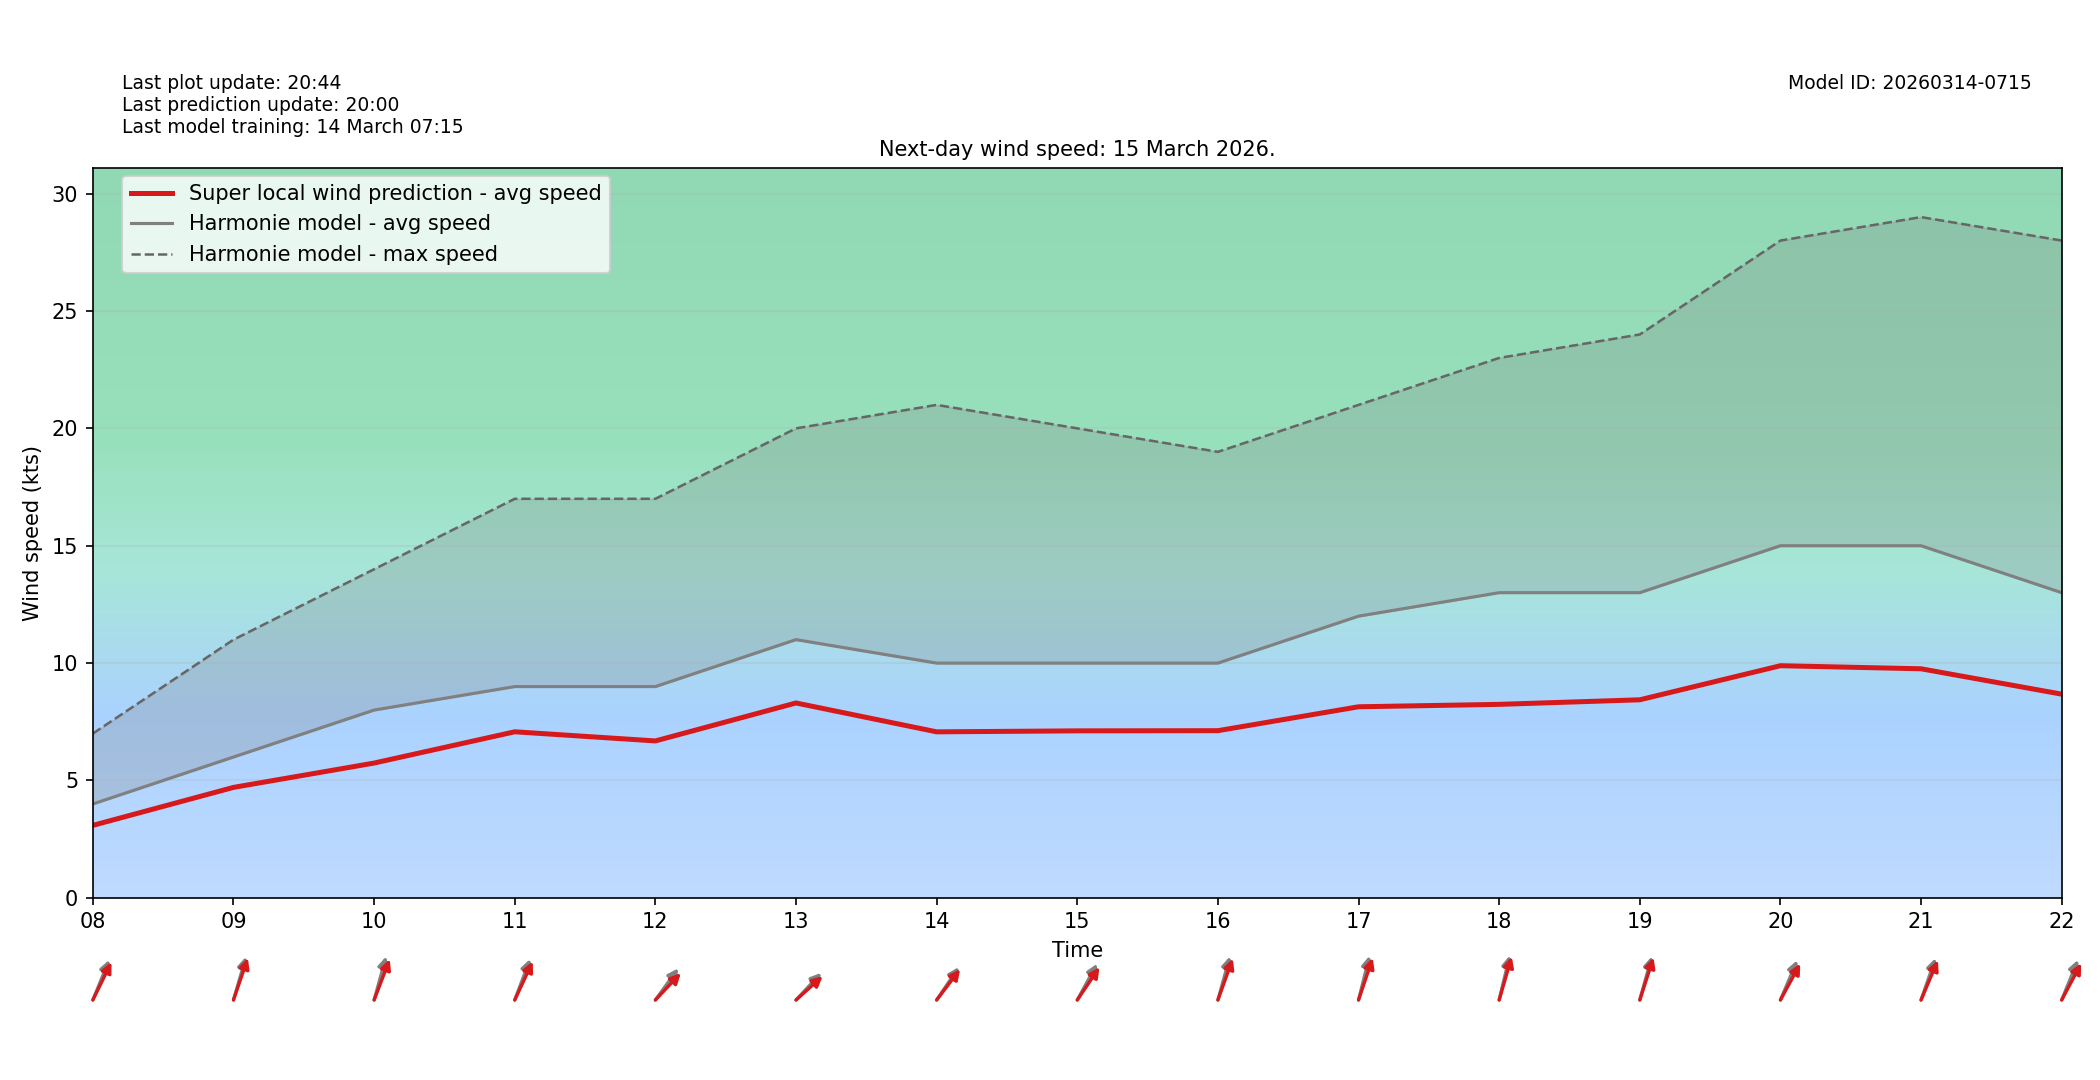

Source data for this figure (header and first rows):
target_time_utc, hour_utc, forecast_wind_speed, lstm_pred_wind_speed, delta_speed_lstm_minus_forecast, forecast_wind_dir_deg, lstm_pred_wind_dir_deg, delta_dir_lstm_minus_forecast
2026-03-15T00:00:00Z, 00, 3.0, 2.086, -0.9139, 298.0, 303.9, 5.874
2026-03-15T01:00:00Z, 01, 3.0, 2.11, -0.89, 301.0, 305.5, 4.516
2026-03-15T02:00:00Z, 02, 5.0, 3.544, -1.456, 314.0, 318.6, 4.603
2026-03-15T03:00:00Z, 03, 3.0, 2.149, -0.8505, 317.0, 321.8, 4.809
2026-03-15T04:00:00Z, 04, 2.0, 1.515, -0.4854, 250.0, 254.8, 4.805
2026-03-15T05:00:00Z, 05, 2.0, 1.619, -0.3808, 220.0, 224, 4.022
2026-03-15T06:00:00Z, 06, 3.0, 2.306, -0.6941, 185.0, 190.9, 5.854
2026-03-15T07:00:00Z, 07, 4.0, 3.089, -0.9108, 211.0, 214.4, 3.368
2026-03-15T08:00:00Z, 08, 4.0, 3.088, -0.9118, 212.0, 216.9, 4.889
2026-03-15T09:00:00Z, 09, 6.0, 4.706, -1.294, 204.0, 207.6, 3.635
2026-03-15T10:00:00Z, 10, 8.0, 5.743, -2.257, 203.0, 210.4, 7.391
2026-03-15T11:00:00Z, 11, 9.0, 7.075, -1.925, 210.0, 215.5, 5.547
2026-03-15T12:00:00Z, 12, 9.0, 6.685, -2.315, 228.0, 235.3, 7.322
2026-03-15T13:00:00Z, 13, 11.0, 8.302, -2.698, 235.0, 239.6, 4.639
2026-03-15T14:00:00Z, 14, 10.0, 7.073, -2.927, 226.0, 229.4, 3.416
2026-03-15T15:00:00Z, 15, 10.0, 7.115, -2.885, 220.0, 226, 6.021
2026-03-15T16:00:00Z, 16, 10.0, 7.122, -2.878, 203.0, 208.8, 5.847
2026-03-15T17:00:00Z, 17, 12.0, 8.14, -3.86, 201.0, 207.4, 6.375
2026-03-15T18:00:00Z, 18, 13.0, 8.243, -4.757, 200.0, 204, 3.958
2026-03-15T19:00:00Z, 19, 13.0, 8.437, -4.563, 203.0, 206.3, 3.341
2026-03-15T20:00:00Z, 20, 15.0, 9.889, -5.111, 213.0, 219.9, 6.87
2026-03-15T21:00:00Z, 21, 15.0, 9.759, -5.241, 208.0, 213, 4.963
2026-03-15T22:00:00Z, 22, 13.0, 8.678, -4.322, 212.0, 219.1, 7.138
2026-03-15T23:00:00Z, 23, 14.0, 8.794, -5.206, 228.0, 233.3, 5.317
